The GitHub repository pppfkp/money_recognitiom contains a labelled image folder "images4_resized" with 5 categories: dwadziescia, dwiescie, dziesiec, piecdziesiat, sto. Examples follow, each with its label.

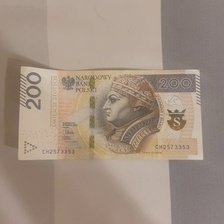
Label: dwiescie

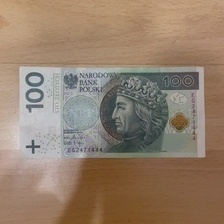
Label: sto

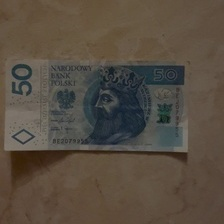
Label: piecdziesiat

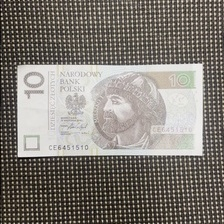
Label: dziesiec

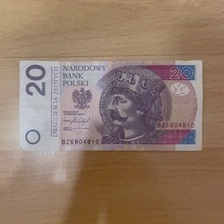
Label: dwadziescia

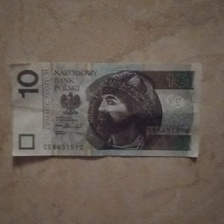
Label: dziesiec
